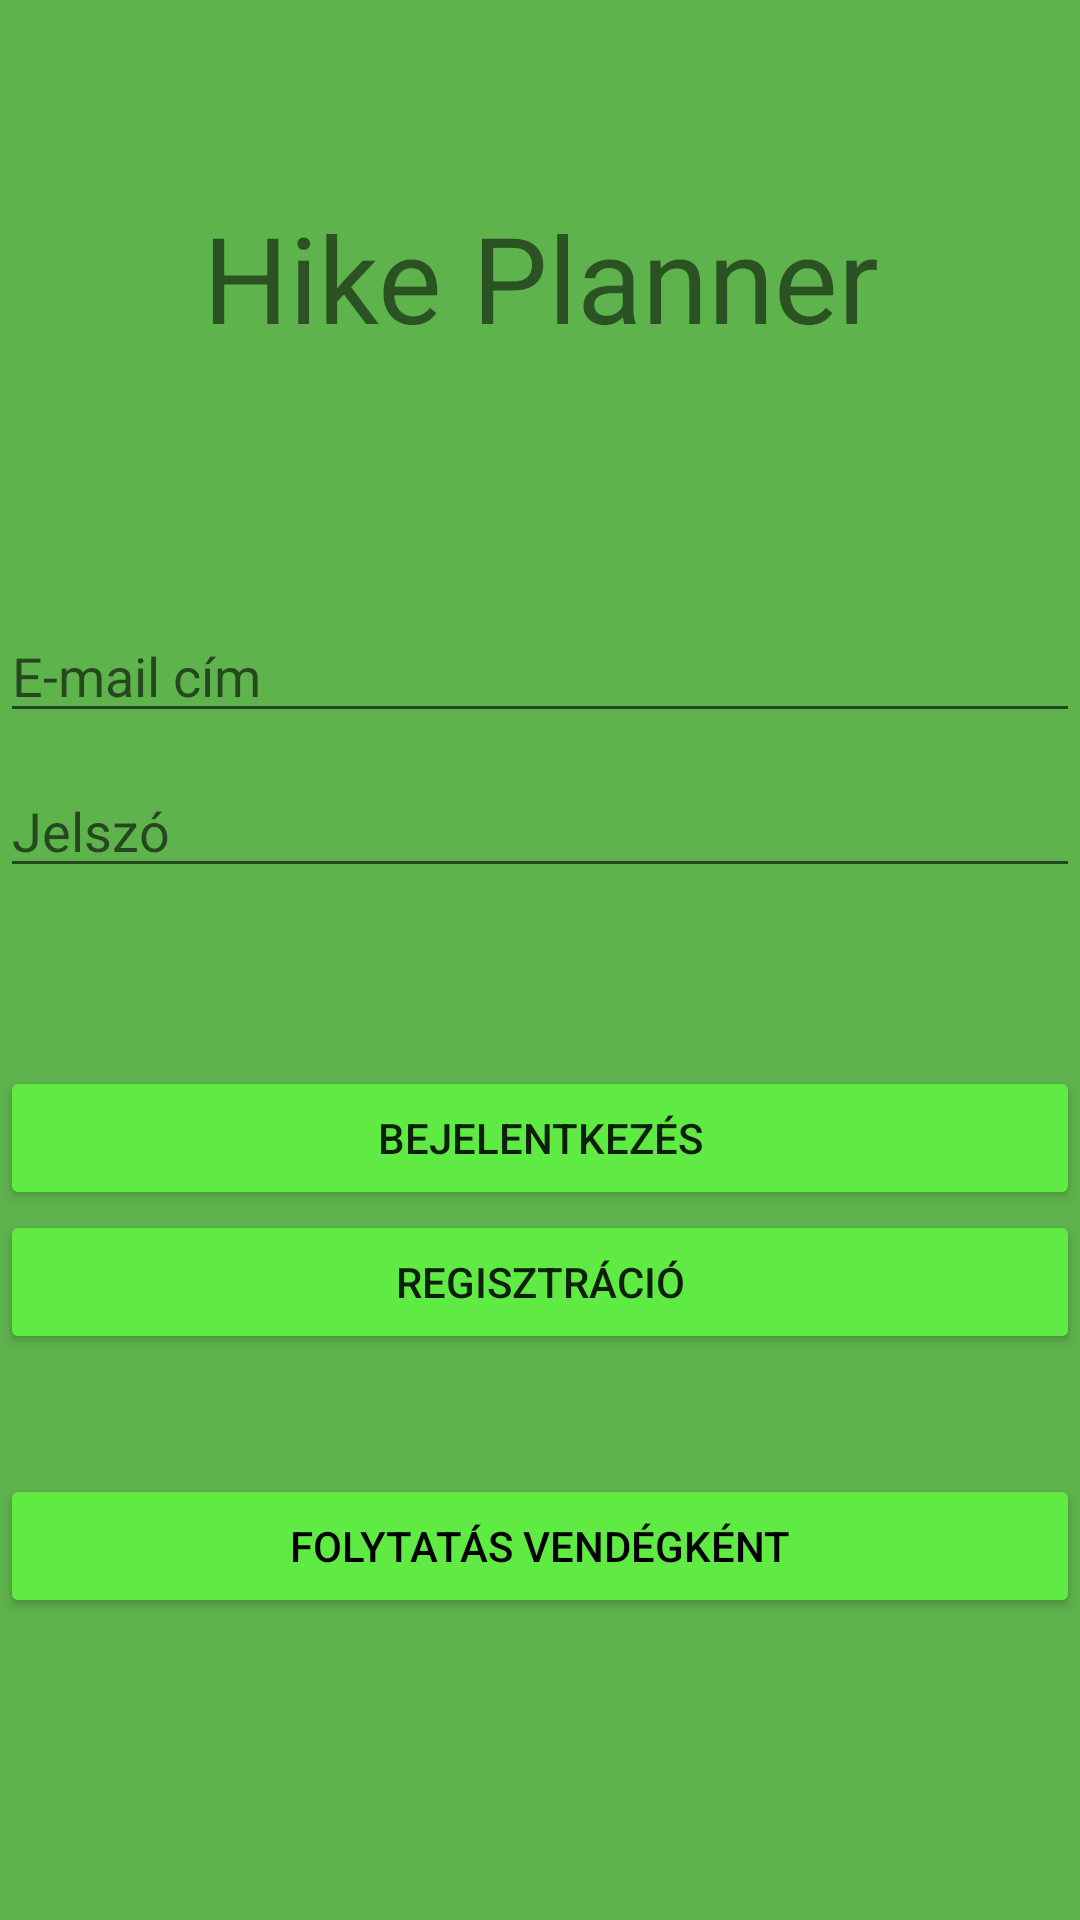

The Android layout XML behind this screen, and the referenced resources:
<!-- AndroidManifest.xml: application theme Theme.HikePlanner -->
<!-- res/layout/activity_main.xml -->
<?xml version="1.0" encoding="utf-8"?>
<androidx.constraintlayout.widget.ConstraintLayout xmlns:android="http://schemas.android.com/apk/res/android"
    xmlns:app="http://schemas.android.com/apk/res-auto"
    xmlns:tools="http://schemas.android.com/tools"
    android:layout_width="match_parent"
    android:layout_height="match_parent"
    android:background="@color/login_background"
    tools:context=".MainActivity">

    <TextView
        android:id="@+id/titleTextView"
        android:layout_width="match_parent"
        android:layout_height="wrap_content"
        android:text="@string/app_title"
        android:textAlignment="center"
        android:textSize="40sp"
        app:layout_constraintBottom_toBottomOf="parent"
        app:layout_constraintTop_toTopOf="parent"
        app:layout_constraintVertical_bias="0.112"
        tools:layout_editor_absoluteX="0dp" />

    <EditText
        android:id="@+id/editTextUserName"
        android:layout_width="match_parent"
        android:layout_height="wrap_content"
        android:ems="10"
        android:hint="@string/email_address"
        android:inputType="textEmailAddress"
        app:layout_constraintBottom_toBottomOf="parent"
        app:layout_constraintTop_toTopOf="parent"
        app:layout_constraintVertical_bias="0.339"
        tools:layout_editor_absoluteX="0dp" />

    <EditText
        android:id="@+id/editTextPassword"
        android:layout_width="match_parent"
        android:layout_height="wrap_content"
        android:ems="10"
        android:hint="@string/password"
        android:inputType="textPassword"
        app:layout_constraintBottom_toBottomOf="parent"
        app:layout_constraintTop_toBottomOf="@+id/editTextUserName"
        app:layout_constraintVertical_bias="0.029"
        tools:layout_editor_absoluteX="0dp" />

    <Button
        android:id="@+id/loginButton"
        android:backgroundTint="@color/background"
        android:layout_width="0dp"
        android:layout_height="wrap_content"
        android:onClick="login"
        android:text="@string/login"
        app:layout_constraintBottom_toBottomOf="parent"
        app:layout_constraintEnd_toEndOf="parent"
        app:layout_constraintHorizontal_bias="0.0"
        app:layout_constraintStart_toStartOf="parent"
        app:layout_constraintTop_toBottomOf="@+id/editTextPassword"
        app:layout_constraintVertical_bias="0.201" />

    <Button
        android:id="@+id/registerButton"
        android:layout_width="0dp"
        android:layout_height="wrap_content"
        android:backgroundTint="@color/background"
        android:onClick="register"
        android:text="@string/registration"
        app:layout_constraintBottom_toBottomOf="parent"
        app:layout_constraintEnd_toEndOf="parent"
        app:layout_constraintHorizontal_bias="0.0"
        app:layout_constraintStart_toStartOf="parent"
        app:layout_constraintTop_toBottomOf="@+id/loginButton"
        app:layout_constraintVertical_bias="0.0" />

    <Button
        android:id="@+id/GuestLoginButton"
        android:backgroundTint="@color/background"
        android:textColor="@color/black"
        android:layout_width="0dp"
        android:layout_height="wrap_content"
        android:onClick="loginAsGuest"
        android:text="@string/guest_login"
        app:layout_constraintBottom_toBottomOf="parent"
        app:layout_constraintEnd_toEndOf="parent"
        app:layout_constraintHorizontal_bias="0.0"
        app:layout_constraintStart_toStartOf="parent"
        app:layout_constraintTop_toBottomOf="@+id/registerButton"
        app:layout_constraintVertical_bias="0.285" />
</androidx.constraintlayout.widget.ConstraintLayout>
<!-- resources referenced by this layout -->
<resources>
  <color name="background">#60EB44</color>
  <color name="black">#FF000000</color>
  <color name="login_background">#5eb34d</color>
  <string name="app_title">Hike Planner</string>
  <string name="email_address">E-mail cím</string>
  <string name="guest_login">Folytatás vendégként</string>
  <string name="login">Bejelentkezés</string>
  <string name="password">Jelszó</string>
  <string name="registration">Regisztráció</string>
  <style name="Theme.HikePlanner" parent="Theme.MaterialComponents.DayNight.DarkActionBar">
          
          <item name="colorPrimary">@color/purple_500</item>
          <item name="colorPrimaryVariant">@color/purple_700</item>
          <item name="colorOnPrimary">@color/white</item>
          
          <item name="colorSecondary">@color/teal_200</item>
          <item name="colorSecondaryVariant">@color/teal_700</item>
          <item name="colorOnSecondary">@color/black</item>
          
          <item name="android:statusBarColor">?attr/colorPrimaryVariant</item>
          
      </style>
  <color name="purple_500">#FF6200EE</color>
  <color name="purple_700">#FF3700B3</color>
  <color name="white">#FFFFFFFF</color>
  <color name="teal_200">#FF03DAC5</color>
  <color name="teal_700">#FF018786</color>
</resources>
